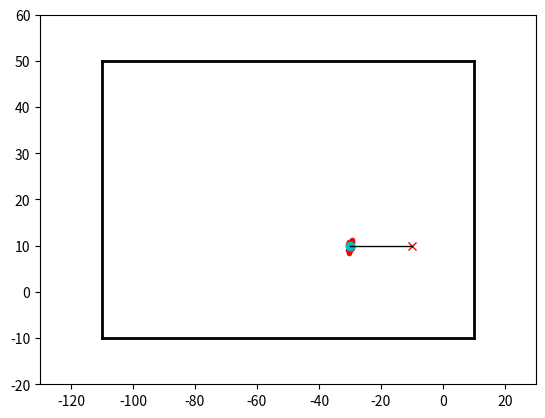

The matplotlib source for this figure:
#import lib_servo
#import pigpio
import time
import math
#import statistics
#from gpiozero.pins.pigpio import PiGPIOFactory
#from gpiozero import DistanceSensor
##Particular implementation map
import matplotlib.pyplot as plt
import numpy as np
##End of particular implementation

#Number of Particles
nPart = 50
#Robot position
rPos = [-10.0, 10.0, 180.0]
rPosOld = [-10.0, 10.0, 180.0]

#Mean of error in x,y,theta movement
mean = [0.0 ,0.0, 0.0]

#Covariance of x, y, theta
covXY = [[0.13, 0.0,    0.0],
         [0,    0.37,   0],
         [0,    0,      2.74]]

def updateParticles(matPart, u):

    for item in range(nPart):
        eX, eY, eT = np.random.multivariate_normal(mean, covXY)

        part[item][0] = part[item][0] + u[0] + eX
        part[item][1] = part[item][1] + u[1] + eY
        part[item][2] = part[item][2] + u[2] + eY

        plt.plot([part[item][0]], [part[item][1]], 'r.')

def plotLines(xo, yo, x1, y1):
    #Lower from (-100,-10) to (10, -10)
    plt.plot([xo, x1], [yo, y1], 'k-', lw=1)

print('initializing ok')

if __name__ == '__main__':




    #Goal coordinates for navigation
    wpNav = [[-30,30],
             [-50,10]]#,
 #            [-50,41],
#             [-100,30],
#             [-90,0]]


    #Plot target points
    #plt.plot([-30, -50, -50, -100, -90], [30, 10, 41, 30, 0], 'ro')

    #Axis
    plt.axis([-130, 30, -20, 60])


    #Plot contour of map
    #Lower from (-100,-10) to (10, -10)
    plt.plot([-110, 10], [-10, -10], 'k-', lw=2)
    #Upper from (-100,50) to (10, 50)
    plt.plot([-110, 10], [50, 50], 'k-', lw=2)
    #Left from (-100,-100) to (50, -10)
    plt.plot([-110, -110], [-10, 50], 'k-', lw=2)
    #Right from (-100,-10) to (10, -10)
    plt.plot([10, 10], [50, -10], 'k-', lw=2)


    #Particles initialization
    part = []
    for item in range(nPart):
        new = [rPos[0],rPos[1], rPos[2]]
        part.append(new)

    #Movement vectors u in cm and degrees
    u =[    [20.0,180.0]]#,
#            [20.0,180.0],
#            [10.0,90.0],
#            [10.0,90.0],
#            [10.0,90.0],
#            [10.0,180.0],
#            [10.0,270.0],
#            [10.0,270.0],
#            [10.0,270.0]
#            ]

    #Build uN array
    uN = []
    for j in range(len(u)):
        new = [ u[j][0]*math.cos(math.radians(u[j][1])), u[j][0]*math.sin(math.radians(u[j][1])), rPos[2]]
        uN.append(new)

    #Plot initial position
    plt.plot([rPos[0]], [rPos[1]], 'rx')

    #Move a lot
    for i in range(len(uN)):
        #Command Movement

        #Update particle position
        updateParticles(part, uN[i])

        #Theorical new position
        plt.plot([ rPos[0] + uN[i][0] ], [ rPos[1] + uN[i][1] ], 'co')
        #Update robot position
        rPosOld[0] = rPos[0]
        rPosOld[1] = rPos[1]
        rPosOld[2] = rPos[2]
        #Robot position
        rPos = [rPos[0] + uN[i][0], rPos[1] + uN[i][1], 180.0]

        plotLines(rPosOld[0], rPosOld[1], rPos[0], rPos[1])

    #Show all
    plt.show()
